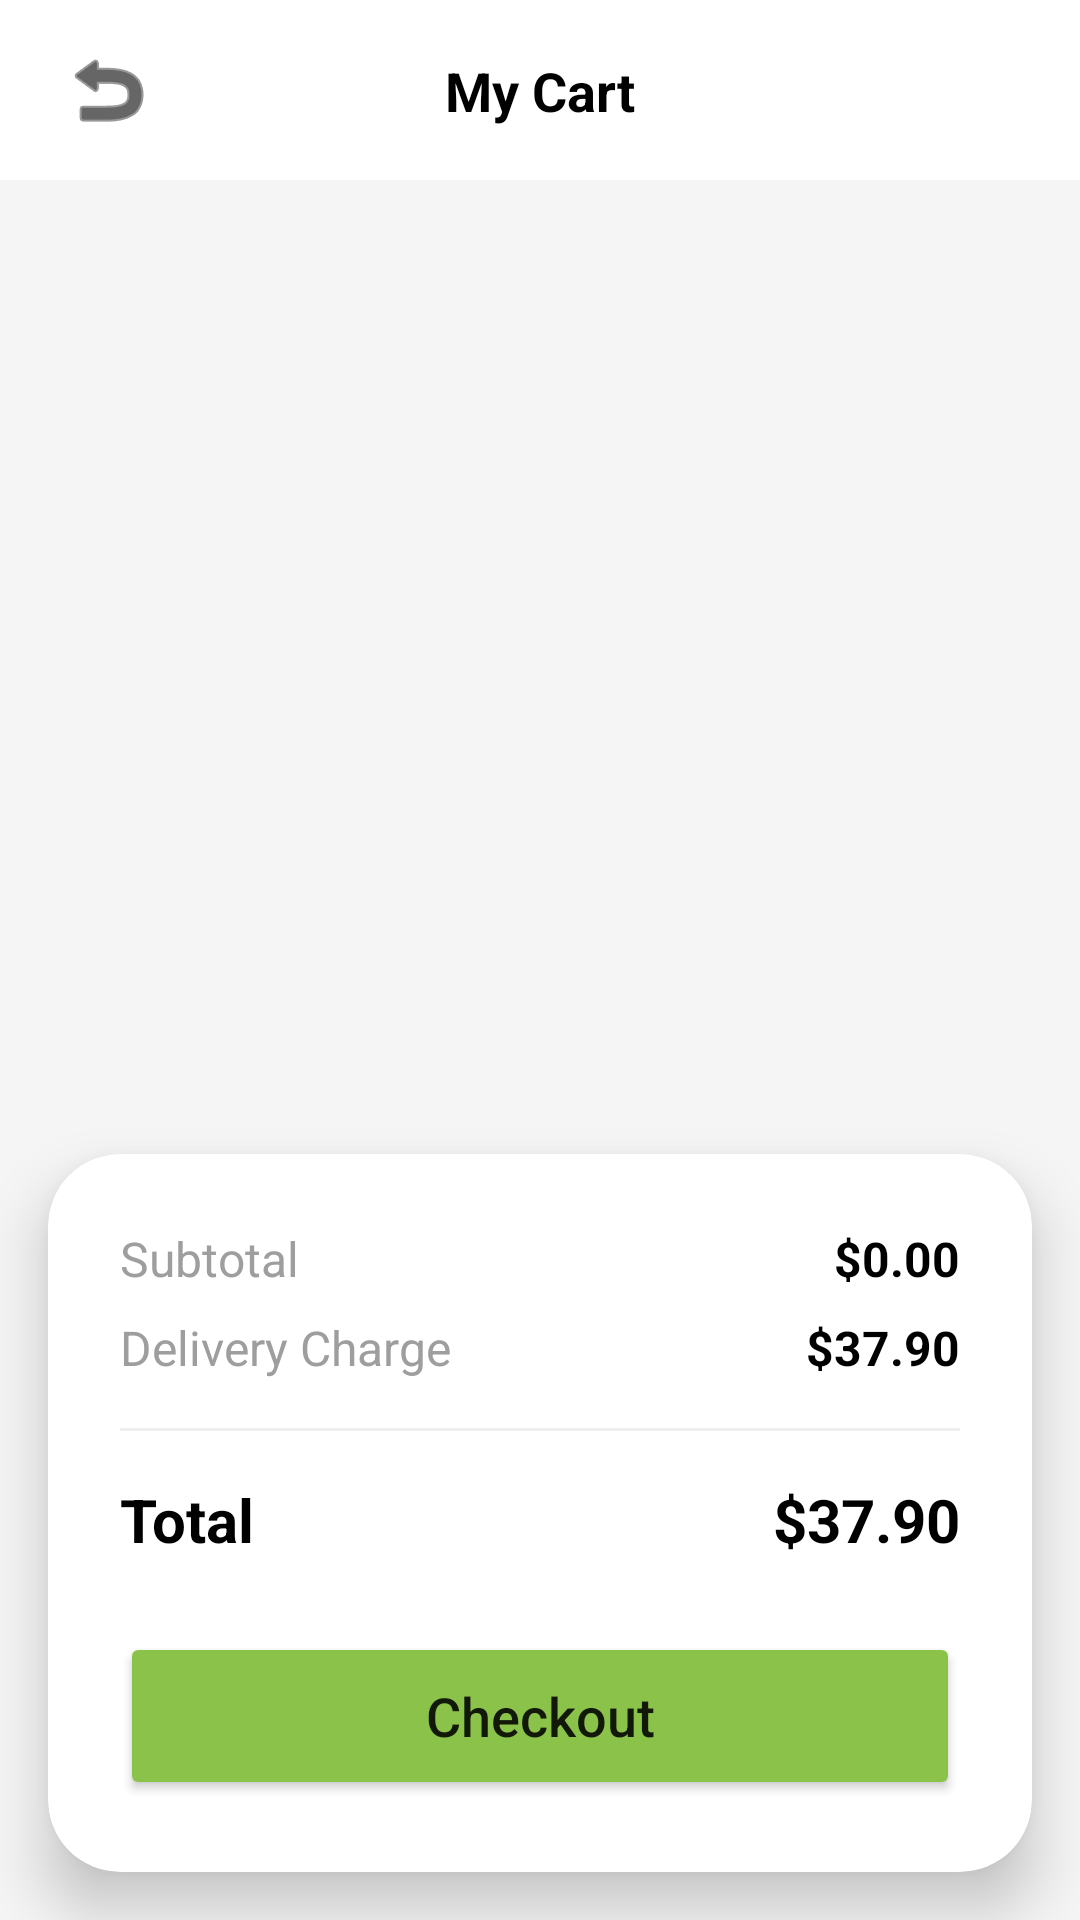

The Android layout XML behind this screen, and the referenced resources:
<!-- AndroidManifest.xml: application theme Theme.HomeSweetHome -->
<!-- res/layout/activity_cart.xml -->
<?xml version="1.0" encoding="utf-8"?>
<androidx.constraintlayout.widget.ConstraintLayout xmlns:android="http://schemas.android.com/apk/res/android"
    xmlns:app="http://schemas.android.com/apk/res-auto"
    xmlns:tools="http://schemas.android.com/tools"
    android:layout_width="match_parent"
    android:layout_height="match_parent"
    android:background="@color/theme_gray_bg"
    tools:context=".CartActivity">

    <View
        android:id="@+id/cartHeader"
        android:layout_width="match_parent"
        android:layout_height="60dp"
        android:background="@color/white"
        app:layout_constraintTop_toTopOf="parent" />

    <ImageButton
        android:id="@+id/btnBack"
        android:layout_width="48dp"
        android:layout_height="48dp"
        android:layout_marginStart="12dp"
        android:background="?attr/selectableItemBackgroundBorderless"
        android:src="@android:drawable/ic_menu_revert"
        app:layout_constraintBottom_toBottomOf="@id/cartHeader"
        app:layout_constraintStart_toStartOf="parent"
        app:layout_constraintTop_toTopOf="@id/cartHeader"
        app:tint="@color/black" />

    <TextView
        android:layout_width="wrap_content"
        android:layout_height="wrap_content"
        android:text="My Cart"
        android:textColor="@color/black"
        android:textSize="18sp"
        android:textStyle="bold"
        app:layout_constraintBottom_toBottomOf="@id/cartHeader"
        app:layout_constraintEnd_toEndOf="parent"
        app:layout_constraintStart_toStartOf="parent"
        app:layout_constraintTop_toTopOf="@id/cartHeader" />

    <ScrollView
        android:layout_width="match_parent"
        android:layout_height="0dp"
        android:layout_marginBottom="16dp"
        app:layout_constraintBottom_toTopOf="@id/cardSummary"
        app:layout_constraintTop_toBottomOf="@id/cartHeader">

        <LinearLayout
            android:id="@+id/cartItemsContainer"
            android:layout_width="match_parent"
            android:layout_height="wrap_content"
            android:orientation="vertical"
            android:padding="16dp" />
    </ScrollView>

    <androidx.cardview.widget.CardView
        android:id="@+id/cardSummary"
        android:layout_width="match_parent"
        android:layout_height="wrap_content"
        android:layout_margin="16dp"
        app:cardCornerRadius="24dp"
        app:cardElevation="12dp"
        app:layout_constraintBottom_toBottomOf="parent">

        <LinearLayout
            android:layout_width="match_parent"
            android:layout_height="wrap_content"
            android:orientation="vertical"
            android:padding="24dp">

            <RelativeLayout
                android:layout_width="match_parent"
                android:layout_height="wrap_content">
                <TextView
                    android:layout_width="wrap_content"
                    android:layout_height="wrap_content"
                    android:text="Subtotal"
                    android:textColor="@color/theme_text_hint"
                    android:textSize="16sp" />
                <TextView
                    android:id="@+id/tvSubtotal"
                    android:layout_width="wrap_content"
                    android:layout_height="wrap_content"
                    android:layout_alignParentEnd="true"
                    android:text="$0.00"
                    android:textColor="@color/black"
                    android:textSize="16sp"
                    android:textStyle="bold" />
            </RelativeLayout>

            <RelativeLayout
                android:layout_width="match_parent"
                android:layout_height="wrap_content"
                android:layout_marginTop="8dp">
                <TextView
                    android:layout_width="wrap_content"
                    android:layout_height="wrap_content"
                    android:text="Delivery Charge"
                    android:textColor="@color/theme_text_hint"
                    android:textSize="16sp" />
                <TextView
                    android:id="@+id/tvDeliveryCharge"
                    android:layout_width="wrap_content"
                    android:layout_height="wrap_content"
                    android:layout_alignParentEnd="true"
                    android:text="$37.90"
                    android:textColor="@color/black"
                    android:textSize="16sp"
                    android:textStyle="bold" />
            </RelativeLayout>

            <View
                android:layout_width="match_parent"
                android:layout_height="1dp"
                android:layout_marginVertical="16dp"
                android:background="#EEEEEE" />

            <RelativeLayout
                android:layout_width="match_parent"
                android:layout_height="wrap_content">
                <TextView
                    android:layout_width="wrap_content"
                    android:layout_height="wrap_content"
                    android:text="Total"
                    android:textColor="@color/black"
                    android:textSize="20sp"
                    android:textStyle="bold" />
                <TextView
                    android:id="@+id/tvGrandTotal"
                    android:layout_width="wrap_content"
                    android:layout_height="wrap_content"
                    android:layout_alignParentEnd="true"
                    android:text="$37.90"
                    android:textColor="@color/black"
                    android:textSize="20sp"
                    android:textStyle="bold" />
            </RelativeLayout>

            <Button
                android:id="@+id/btnCheckout"
                android:layout_width="match_parent"
                android:layout_height="56dp"
                android:layout_marginTop="24dp"
                android:backgroundTint="@color/theme_accent_green"
                android:text="Checkout"
                android:textAllCaps="false"
                android:textSize="18sp"
                app:cornerRadius="24dp" />

        </LinearLayout>
    </androidx.cardview.widget.CardView>

</androidx.constraintlayout.widget.ConstraintLayout>
<!-- resources referenced by this layout -->
<resources>
  <color name="black">#FF000000</color>
  <color name="theme_accent_green">#8BC34A</color>
  <color name="theme_gray_bg">#F5F5F5</color>
  <color name="theme_text_hint">#9E9E9E</color>
  <color name="white">#FFFFFFFF</color>
  <style name="Theme.HomeSweetHome" parent="Theme.MaterialComponents.DayNight.NoActionBar">
          
          <item name="colorPrimary">@color/theme_primary</item>
          <item name="colorPrimaryVariant">@color/theme_dark_blue</item>
          <item name="colorOnPrimary">@color/white</item>
          
          <item name="colorSecondary">@color/theme_accent_orange</item>
          <item name="colorSecondaryVariant">@color/theme_accent_orange</item>
          <item name="colorOnSecondary">@color/black</item>
          
          <item name="android:statusBarColor">@color/theme_primary</item>
          
      </style>
  <color name="theme_primary">#0A1D37</color>
  <color name="theme_dark_blue">#0A1D37</color>
  <color name="theme_accent_orange">#FF5722</color>
</resources>
